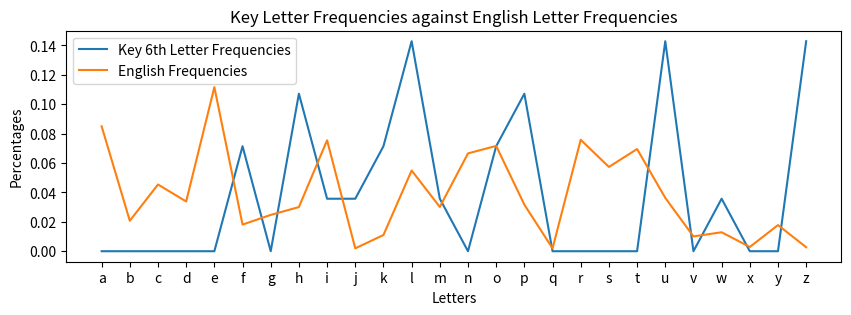

The matplotlib source for this figure:
key = "whatisthecode"

#This part of the code is taking out and spaces, upper case letters or punctuation in the text
text = "thiscardoftensymbolizesacrisisthatcannotbeavoidedaprofoundchangethatneedstobeconfrontedandaccepteditevokestheideaofateacheratherapistoraguidebutinacrisisthereisanequalpossibilitythatthehermitwillrenewhimselfordiehethereforealsoreferstopovertysolitudeandevendecayanddegenerationhecanbeseenasavagrantorevenanalcoholicwhoishidingaquartofredwineinhislantern"
alphabet = ["a","b","c","d","e","f","g","h","i","j","k","l","m","n","o","p","q","r","s","t","u","v","w","x","y","z"]
edit = ""
for i in text:
    if i in alphabet:
            edit = edit+i
print(edit)
len(edit)
#This part of the code is encrypting the Text with the key
print(" encrypt")
s1 = (len(edit)//len(key))*key + key[:(len(edit)-(len(edit)//len(key)*len(key)))]
print(s1)
encrypted = ""
for i in range(0,len(edit)):
    j = edit[i]
    k = s1[i]
    number = alphabet.index(j) + alphabet.index(k)
    encrypted = encrypted + alphabet[number % 26]
print(encrypted)



#Twist Algorithm for Keyword Length

#key lengths range 0 to 20
key_length_upper_limit = 20
all_key_lengths = {}
for m in range(1,key_length_upper_limit+1):
    nth_letter_2 = {}
    for i in range(0,m):
        nth_letter_2[i] = encrypted[i::m]
    all_key_lengths[m] = nth_letter_2
#print(all_key_lengths)

all_key_frequencies = {}
for k,dicts in all_key_lengths.items():
    letter_frequencies = {}
    for i,j in dicts.items():
        letter_counts = {}
        for letter in j:
            if letter not in letter_counts:
                letter_counts[letter]=0
            letter_counts[letter]+=1
        letter_frequencies[i]=letter_counts
    all_key_frequencies[k]=letter_frequencies
#print(all_key_frequencies)

all_key_letters = {}
for length in all_key_frequencies:
    sub_dict = {}
    for num in all_key_frequencies[length]:
        letters_in = []
        for letter in all_key_frequencies[length][num]:
            letters_in.append(letter[0])
        sub_dict[num]=letters_in
    all_key_letters[length]=sub_dict
    
#print(all_key_letters)

all_key_frequencies_complete = all_key_frequencies
for j in alphabet:
    for index in all_key_letters:
        for i in all_key_letters[index]:
            if j not in all_key_letters[index][i]:
                all_key_frequencies_complete[index][i][j]=0
                
#print(all_key_frequencies_complete)


all_key_frequencies_complete_sorted = {}
for index in all_key_frequencies_complete:
    sub_dict = {}
    for i in all_key_frequencies_complete[index]:
        sub_dict[i] = (sorted(all_key_frequencies_complete[index][i].items(),key=lambda letters: letters[1], reverse=True))
    all_key_frequencies_complete_sorted[index] = sub_dict

#print(all_key_frequencies_complete_sorted)

all_key_percentages = {}
for i in all_key_frequencies_complete_sorted:
    sub_dict = {}
    for j in all_key_frequencies_complete_sorted[i]:
        percentage_list_2 = []
        if (j-1)<=(len(edit)%i):
            divisor = (len(edit)//i)+1
        else:
            divisor = len(edit)//i
        
        for k in all_key_frequencies_complete_sorted[i][j]:
            tuple_new = (k[0],k[1]/divisor)
            percentage_list_2.append(tuple_new)
        sub_dict[j] = percentage_list_2
    all_key_percentages[i]=sub_dict

print(all_key_percentages)

Cj_dict = {}
for i in all_key_percentages:
    final_list = [0*l for l in range(0,26)]
    for j in all_key_percentages[i]:
        Cj_list = [k[1] for k in all_key_percentages[i][j]]
        final_list = [final_list[n]+Cj_list[n] for n in range(0,len(Cj_list))]
    Cj_dict[i]=final_list

#print(Cj_dict)

twists = {}
for i in Cj_dict:
    twist = 0
    for j in enumerate(Cj_dict[i]):
        if j[0]<=12:
            twist+=j[1]
        else:
            twist-=j[1]
    twist=twist*(100/i)
    twists[i]=twist

#Using the twist+ algorithm
twistplus = {}
twistlist = [x[1] for x in twists.items()]
for i in twistlist:
    subtract = 0
    for j in range(0,twistlist.index(i)):
        subtract+=(twistlist[j]/twistlist.index(i))
    number = i - subtract
    if twistlist.index(i)!=0:
        twistplus[twistlist.index(i)+1]=number

def twist_key(dict):
    mode_value = 0
    for i,j in dict.items():
        if j>mode_value:
            mode = i
            mode_value = j
    return mode

def twistplus_key(dict):
    modevalue = 0
    for i,j in dict.items():
        if j>modevalue:
            mode=i
            modevalue=j
    return mode

print("The twist+ algorithm Key Length is: %d" % twistplus_key(twistplus))
print("The twist algorithm Key Length is: %d" % twist_key(twists))


########################### KAKASHI ###########################

#Produce all repeated n letter segments
n = 3
elements = []
for i in range(0,len(encrypted)):
    if i<(len(encrypted)-n+1):
        j=0
        string = ""
        while j<n:
            string = string + encrypted[i+j]
            j+=1
        elements.append(string)

duplicates = {}
for i in elements:
    if i not in duplicates:
        duplicates[i]=0
    duplicates[i]+=1

filtered = {}
for i,j in duplicates.items():
    if j!=1:
        filtered[i]=j
print(filtered)

#Letter frequency analysis

#Guessing Key Length with Kasiski Algorithm
def indexes(words,word):
    results = []
    for i in range(0,len(words)):
        try:
            index = words.index(word,i)
        except:
            break
        if index not in results:
                results.append(index)
    return results

numbers = []
for i in range(0,len(filtered)):
    numbers.append(indexes(elements,list(filtered)[i]))

difference =[]
for i in numbers:
    for j in range(0,len(i)-1):
        difference.append(i[j+1]-i[j])
print("The different spaces between %s letter repeated segments are %s" % (n,difference))

#Factorizing Algorithm
def factorize2(number):
    while number>1:
        for i in range(2,number+1):
            if number%i==0:
                number = int(number/i)
                yield i
                break

kas_factors={}
for i in range(2,len(encrypted)):
    counts=0
    for d in difference:
        if d%i==0:
            counts+=1
    if counts!=0:
        kas_factors[i]=counts

kas_mode = 0
for i in kas_factors:
    x = kas_factors[i]
    if x>=kas_mode:
        kas_mode=i
print("The Kasiski Algorithm key length is %s" % kas_mode)
algorithm = "Twist+"
if algorithm=="Twist+":
    mode=twistplus_key(twistplus)
if algorithm=="Twist":
    mode=twist_key(twists)
if algorithm=="Kasiski":
    mode = kas_mode

nth_letter = {}
for i in range(0,mode):
    nth_letter[i] = encrypted[i::mode]

letter_frequencies = {}
for i,j in nth_letter.items():
    letter_counts = {}
    for letter in j:
        if letter not in letter_counts:
            letter_counts[letter]=0
        letter_counts[letter]+=1
    letter_frequencies[i]=letter_counts
    
print(letter_frequencies)


#More complex letter frequency approach
english_frequencies = {'a':8.4966,'b':2.0720,'c':4.5388,'d':3.3844,'e':11.1607,'f':1.8121,'g':2.4705,'h':3.0034,'i':7.5448,'j':0.1965,'k':1.1016,'l':5.4893,'m':3.0129,'n':6.6544,'o':7.1635,'p':3.1671,'q':0.1962,'r':7.5809,'s':5.7351,'t':6.9509,'u':3.6308,'v':1.0074,'w':1.2899,'x':0.2902,'y':1.7779,'z':0.2722}

sorted_frequencies_alphabetical = {}
for i in letter_frequencies:
    sorted_frequencies_alphabetical[i] = (sorted(letter_frequencies[i].items(), key=lambda letters: letters[0]))

all_present_letters = {}
for i in sorted_frequencies_alphabetical:
    letter_list = []
    for k in sorted_frequencies_alphabetical[i]:
        letter_list.append(k[0])
    all_present_letters[i]=letter_list

sorted_frequencies_alphabetical_complete = sorted_frequencies_alphabetical
for j in alphabet:
    for i in all_present_letters:
        if j not in all_present_letters[i]:
            position = alphabet.index(j)
            insert_element = (j,0)
            sorted_frequencies_alphabetical_complete[i].insert(position, insert_element)
            
sorted_frequencies_percentages = {}
for i in sorted_frequencies_alphabetical_complete:
    percentage_list = []
    if i<=(len(edit)%mode):
        divisor = (len(edit)//mode)+1
    else:
        divisor = len(edit)//mode
    for j in sorted_frequencies_alphabetical_complete[i]:
        new_tuple = (j[0],j[1]/divisor)
        percentage_list.append(new_tuple)
    sorted_frequencies_percentages[i]=percentage_list

print(sorted_frequencies_percentages)


#Plotting the frequencies
import matplotlib.pyplot as plt

data_percentages = [x[1] for x in sorted_frequencies_percentages[1]]
print(data_percentages)
english_data = [j/100 for i,j in english_frequencies.items()]
print(english_data)

plt.figure(figsize=(10,3))
plt.plot(alphabet, data_percentages, label='Key 6th Letter Frequencies')
plt.plot(alphabet, english_data, label='English Frequencies')
plt.legend()
plt.title('Key Letter Frequencies against English Letter Frequencies')
plt.xlabel(r'Letters')
plt.ylabel(r'Percentages')
plt.show()


#Chi-Squared Test
test_percentages = [[x[1] for x in sorted_frequencies_percentages[i]] for i in sorted_frequencies_percentages]

cycle_list2 = []
for j in range(0,len(test_percentages)):
    append_list = []
    for n in range(0, len(test_percentages[j])):
        append_list.append(test_percentages[j][n::]+test_percentages[j][0:n:])
    cycle_list2.append(append_list)

statistical_results = []
for n in cycle_list2:
    letter_pairs =[]
    for sublist in n:
        letter_pair = alphabet[(n.index(sublist))]   #error here, need to get the right index
        chi = 0
        for j in sublist:
            value = ((j-english_data[sublist.index(j)])**2)/english_data[sublist.index(j)]
            chi+=value
        t = (letter_pair,chi)
        letter_pairs.append(t)
    statistical_results.append(letter_pairs)
#print(statistical_results)

statistical_sorted = []
for i in statistical_results:
    sorted_stats = sorted(i, key=lambda pair: pair[1])
    statistical_sorted.append(sorted_stats)

print(statistical_sorted)

for i in range(0,len(statistical_sorted)):
    print("Key Character %s" % i)
    for number in range(0,3):
        print(statistical_sorted[i][number])
        
        
dictoflists ={0:['a','b','c','d','e','f'],1:['g','h','i','j','k','l'],2:['m','n','o','p','q','r']}
statistical_sorted_shortened = {}
for i in range(0,len(statistical_sorted)):
    sublist = []
    for j in range(0,3):
        sublist.append(statistical_sorted[i][j][0])
    statistical_sorted_shortened[i]=sublist

#My combinations function
potential_keys =[]
def combine_test(dictionary,string_in,n):
    for i in range(0,len(dictionary[n])):
        string_out = string_in + dictionary[n][i]
        if n==len(dictionary)-1:
            potential_keys.append(string_out)
        else:
            n+=1
            combine_test(dictionary, string_out,n)
            n-=1
            
#Other Combination Function
def combine(pre, n, m):
    
    result = []
    if len(pre) == n-1:
        for i in range(m):
            result.append(pre + dictoflists[len(pre)][i])
        return result
    for i in range(m):
        result.extend(combine(pre + dictoflists[len(pre)][i], n, m))
    return result
#print(combine("", 6, 5))

combine_test(statistical_sorted_shortened,'',0)
print(len(potential_keys))

decrypted = ""
key = potential_keys[0]

key_matching_string = (len(encrypted)//len(key))*key + key[:(len(encrypted)-(len(encrypted)//len(key)*len(key)))]

for i in range(0,len(encrypted)):
    j = encrypted[i]
    k=key_matching_string[i]
    number = alphabet.index(j) - alphabet.index(k)
    decrypted = decrypted + alphabet[number % 26]
    
print("\nThe text is:\n%s" % decrypted)

print("\n \nThe Key is: %s \n \n" % potential_keys[0])

print("The most likely key characters are: \n")
for i in range(0,len(statistical_sorted)):
    print("Letter %s" % i)
    for number in range(0,3):
        print(statistical_sorted[i][number][0])